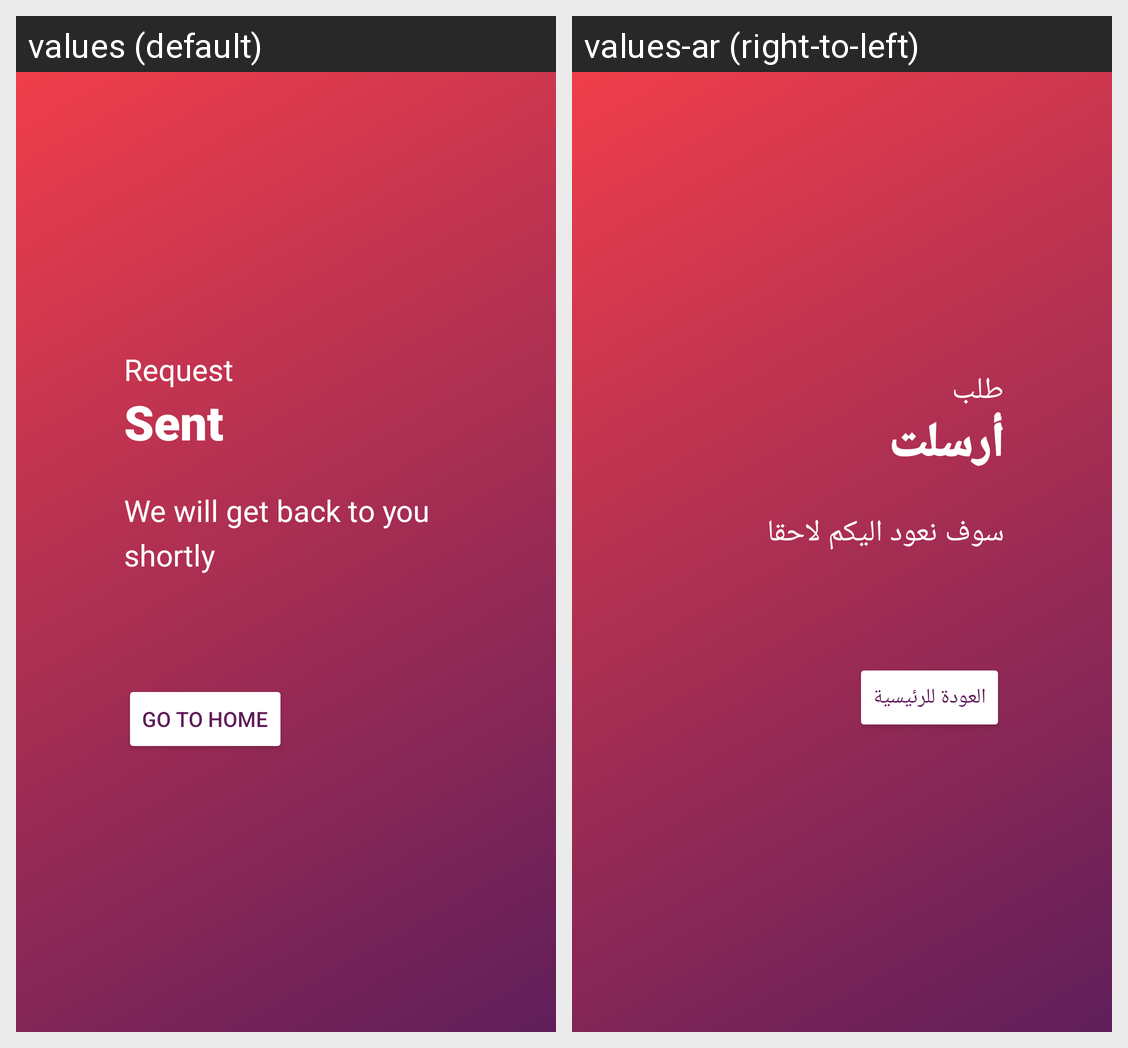

Here is an Android app screen in its default locale and in the app's own translations. Write out the translated-string differences for the strings that appear on this screen.
Android screen res/layout/activity_sent.xml rendered under 2 locales, left to right: values (default), values-ar (right-to-left). Device: Nexus 5 (rendered at 1080×1920; each locale shown at half size, 540×960, under a caption strip naming it); theme HomeTheme.NoActionBar.
Strings drawn on this screen, with the default value and each locale's value (text and hints the layout hard-codes, and strings that could not be matched under every locale, appear in the picture but are not listed):

new_confirm_title_1
  values: Request
  values-ar: طلب

new_confirm_title_2
  values: Sent
  values-ar: أرسلت

new_confirm_string
  values: We will get back to you shortly
  values-ar: سوف نعود اليكم لاحقا

new_confirm_button
  values: Go To Home
  values-ar: العودة للرئيسية
